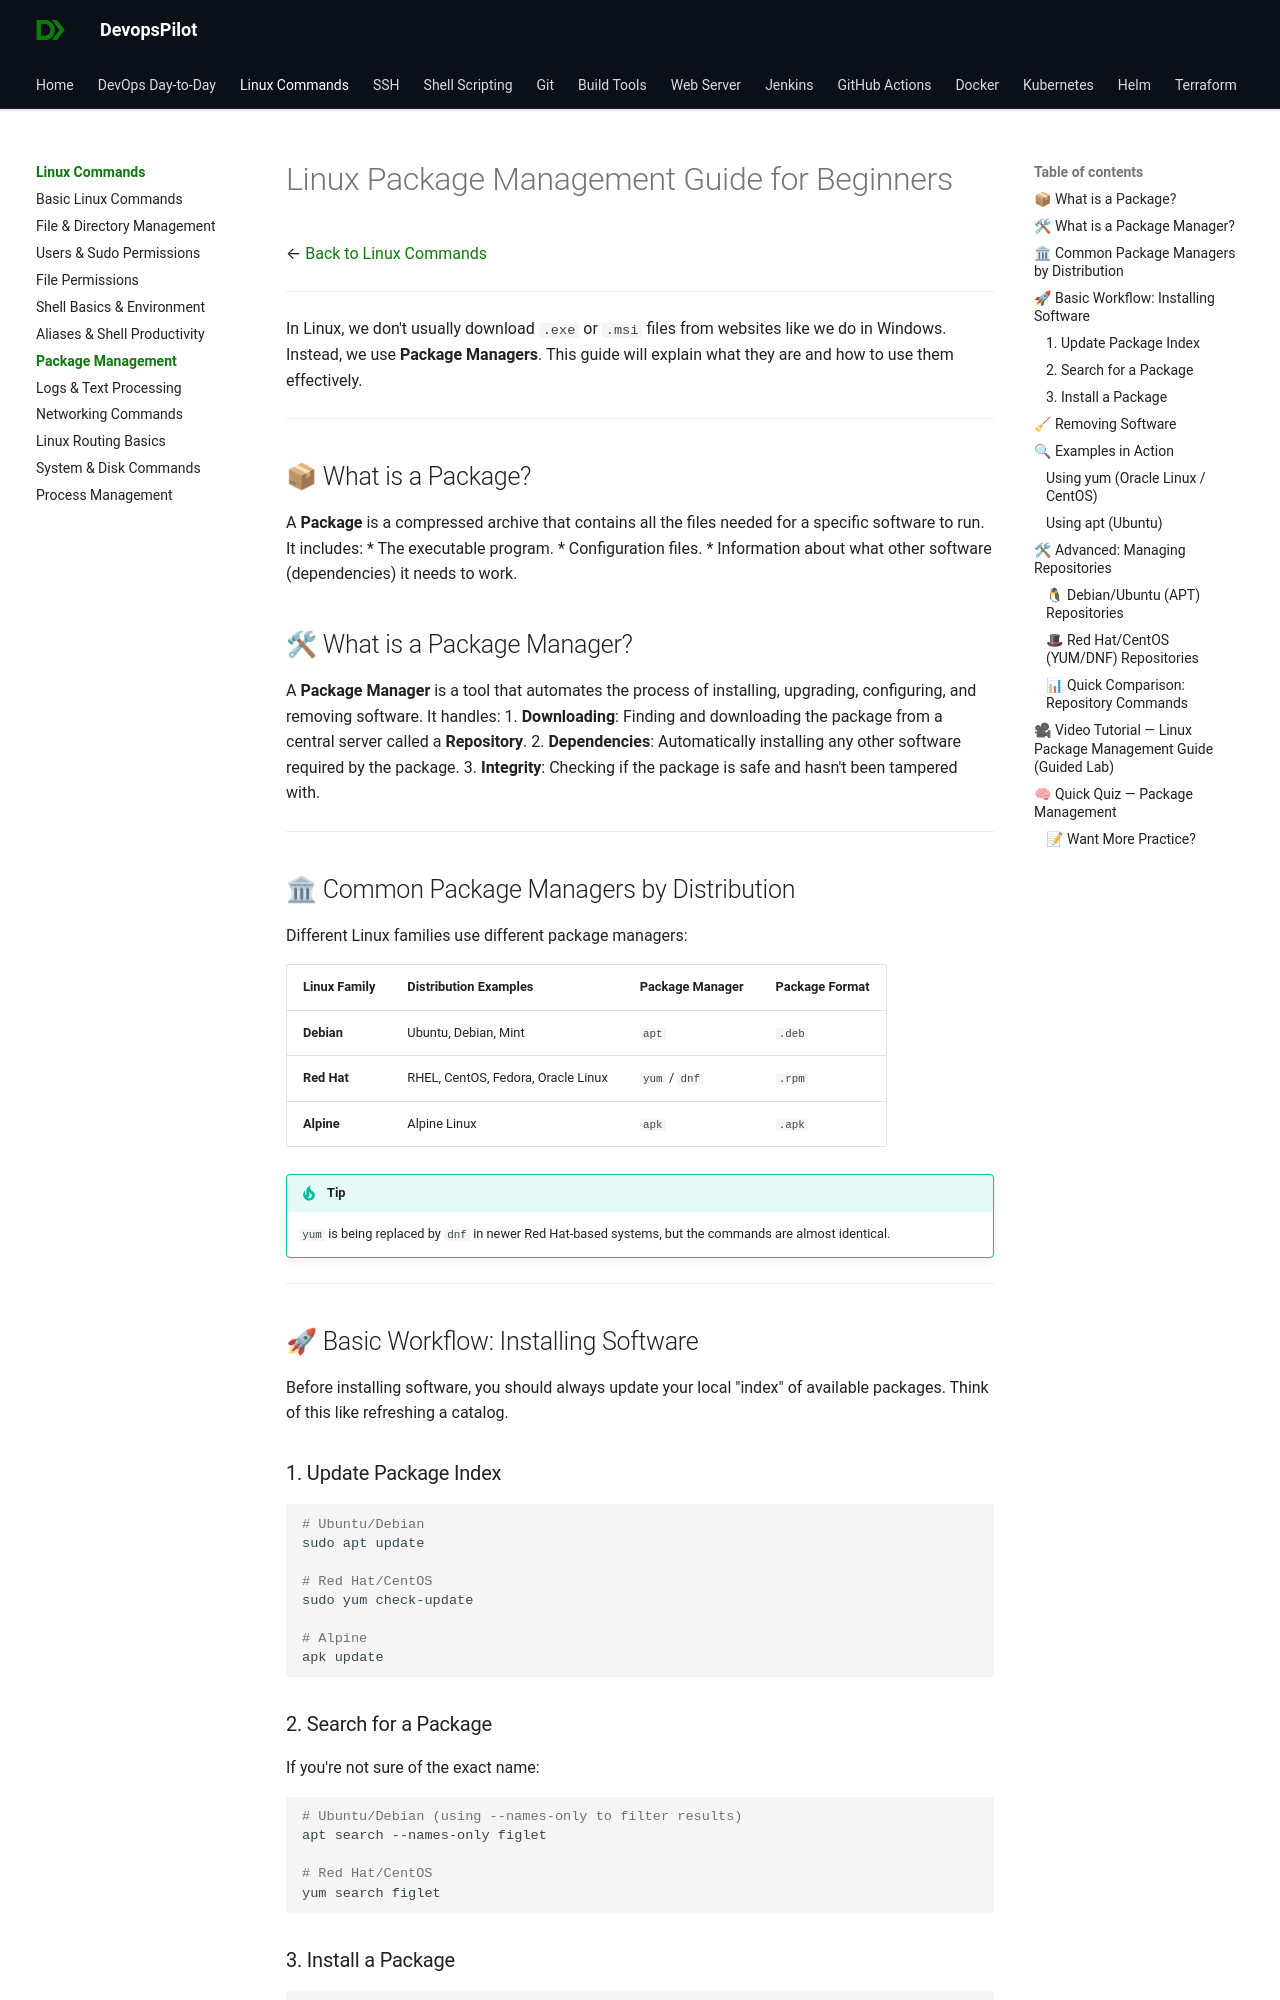

repository: devopspilot1/devopspilot1.github.io · page: linux-commands/linux-package-management/index.html · generator: mkdocs

---
title: "Linux Package Management Guide for Beginners"
description: "Master linux package management with yum, apt, and apk. Learn how to install, remove, and manage software on different Linux distributions."
---

# Linux Package Management Guide for Beginners

← [Back to Linux Commands](../index.md)

---

In Linux, we don't usually download `.exe` or `.msi` files from websites like we do in Windows. Instead, we use **Package Managers**. This guide will explain what they are and how to use them effectively.

---

## 📦 What is a Package?

A **Package** is a compressed archive that contains all the files needed for a specific software to run. It includes:
*   The executable program.
*   Configuration files.
*   Information about what other software (dependencies) it needs to work.

## 🛠 What is a Package Manager?

A **Package Manager** is a tool that automates the process of installing, upgrading, configuring, and removing software. It handles:
1.  **Downloading**: Finding and downloading the package from a central server called a **Repository**.
2.  **Dependencies**: Automatically installing any other software required by the package.
3.  **Integrity**: Checking if the package is safe and hasn't been tampered with.

---

## 🏛 Common Package Managers by Distribution

Different Linux families use different package managers:

| Linux Family | Distribution Examples | Package Manager | Package Format |
| :--- | :--- | :--- | :--- |
| **Debian** | Ubuntu, Debian, Mint | `apt` | `.deb` |
| **Red Hat** | RHEL, CentOS, Fedora, Oracle Linux | `yum` / `dnf` | `.rpm` |
| **Alpine** | Alpine Linux | `apk` | `.apk` |

!!! tip
    `yum` is being replaced by `dnf` in newer Red Hat-based systems, but the commands are almost identical.

---

## 🚀 Basic Workflow: Installing Software

Before installing software, you should always update your local "index" of available packages. Think of this like refreshing a catalog.

### 1. Update Package Index
```bash
# Ubuntu/Debian
sudo apt update

# Red Hat/CentOS
sudo yum check-update

# Alpine
apk update
```

### 2. Search for a Package
If you're not sure of the exact name:
```bash
# Ubuntu/Debian (using --names-only to filter results)
apt search --names-only figlet

# Red Hat/CentOS
yum search figlet
```
